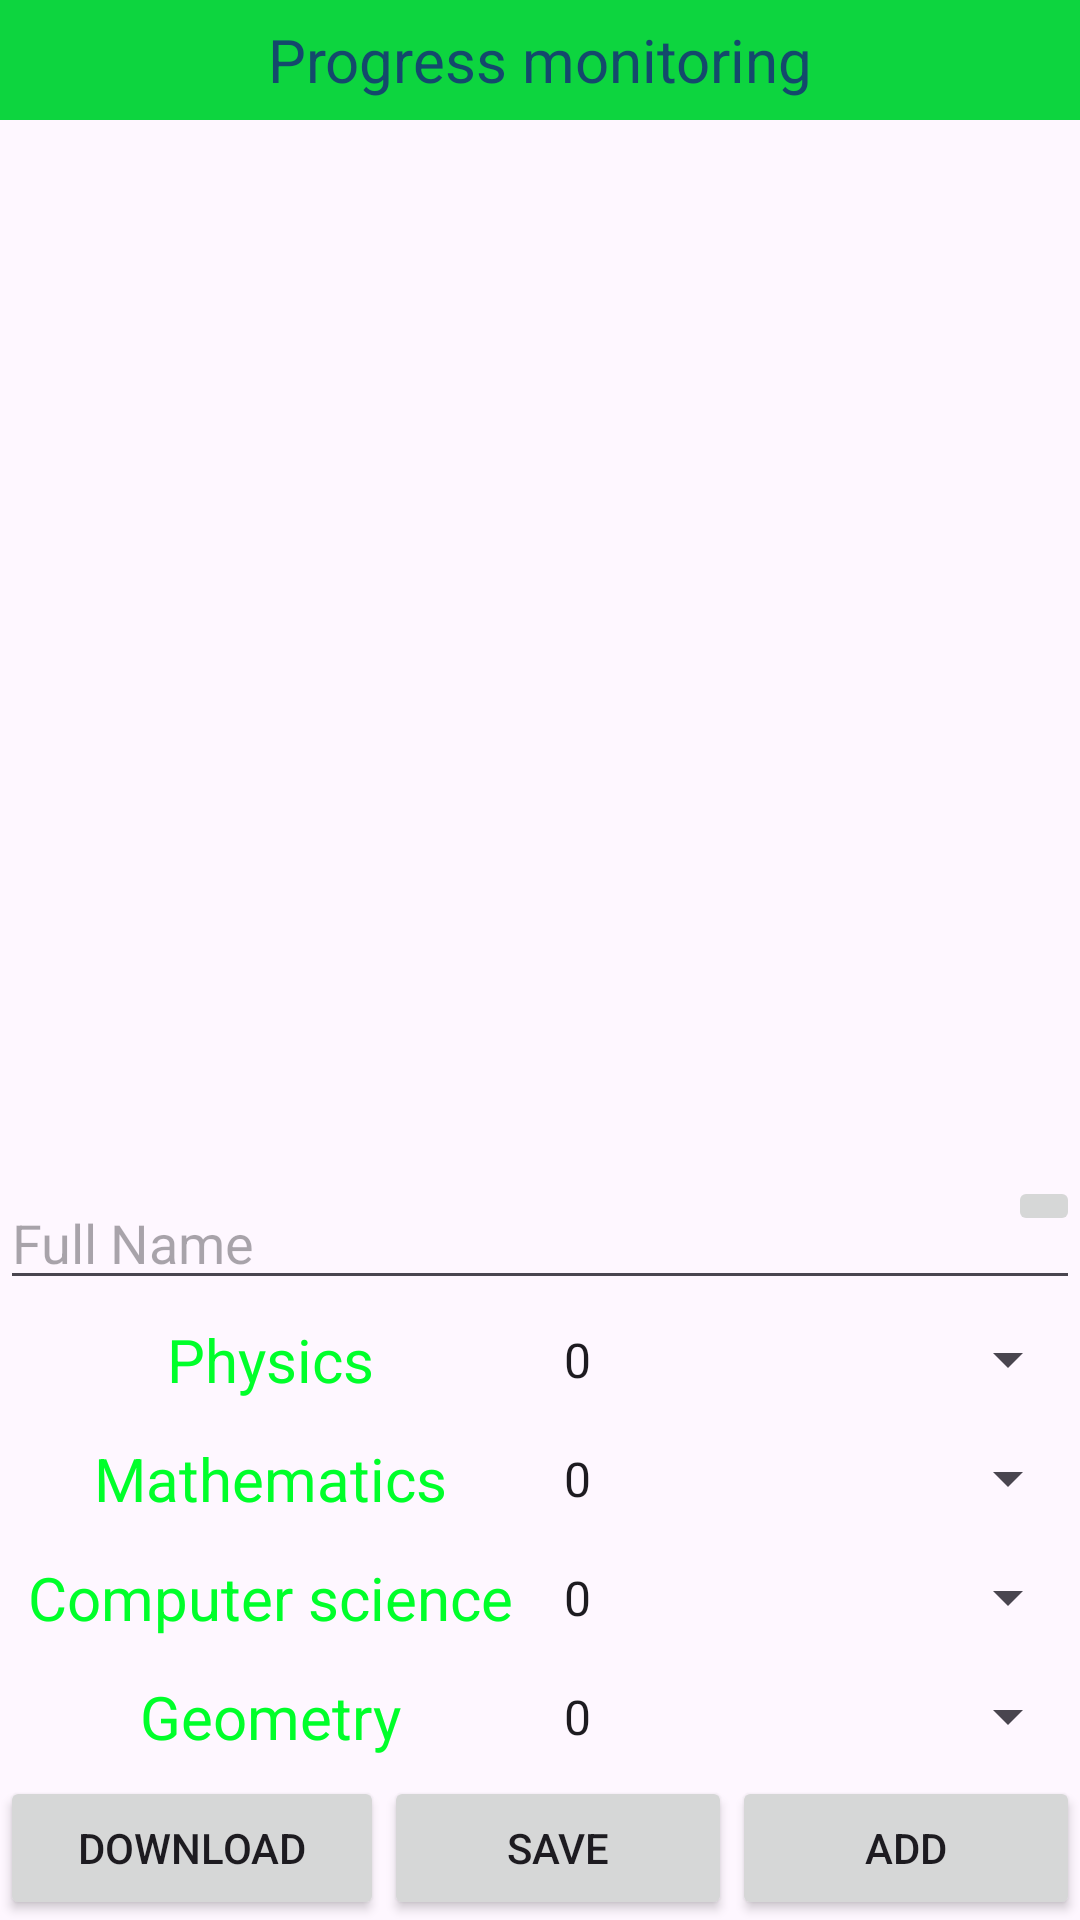

Produce the Android XML layout that renders to this screen, including the resource entries it uses.
<!-- AndroidManifest.xml: application theme Theme.StudentProgressAppMVVMClean -->
<!-- res/layout/activity_main.xml -->
<?xml version="1.0" encoding="utf-8"?>
<androidx.constraintlayout.widget.ConstraintLayout xmlns:android="http://schemas.android.com/apk/res/android"
    xmlns:app="http://schemas.android.com/apk/res-auto"
    xmlns:tools="http://schemas.android.com/tools"
    android:layout_width="match_parent"
    android:layout_height="match_parent"
    android:orientation="vertical"
    tools:context=".presentation.MainActivity"
    >

    <TextView
        android:id="@+id/twTitle"
        android:layout_width="match_parent"
        android:layout_height="40dp"
        android:background="#0DD53F"
        android:gravity="center"
        android:text="@string/titleApp"
        android:textColor="#14496C"
        android:textSize="20dp"
        tools:layout_editor_absoluteX="0dp"
        tools:ignore="MissingConstraints" />


    <androidx.recyclerview.widget.RecyclerView
        android:id="@+id/rvStudents"
        android:layout_width="427dp"
        android:layout_height="0dp"
        app:layout_constraintBottom_toTopOf="@id/llAddStudentPonel"
        app:layout_constraintEnd_toEndOf="parent"
        app:layout_constraintStart_toStartOf="parent"
        app:layout_constraintTop_toBottomOf="@+id/twTitle" />


    <LinearLayout
        android:id="@+id/llAddStudentPonel"
        android:visibility="visible"
        android:layout_width="match_parent"
        android:layout_height="200dp"
        android:orientation="vertical"
        app:layout_constraintBottom_toTopOf="@id/llPonelLelower"
        app:layout_constraintEnd_toEndOf="parent"
        app:layout_constraintStart_toStartOf="parent"
        app:layout_constraintTop_toBottomOf="@id/rvStudents">
        <FrameLayout
            android:orientation="horizontal"
            android:layout_height="wrap_content"
            android:layout_width="match_parent"
            >
            <EditText
                android:id="@+id/tvFIO"
                android:layout_width="match_parent"
                android:layout_height="match_parent"
                android:hint="@string/full_name"/>
            <ImageButton
                android:id="@+id/bthCloseAddStudentPonel"
                android:layout_gravity="right"
                android:layout_width="wrap_content"
                android:layout_height="wrap_content"
                android:src="@drawable/ic_close"
                />
        </FrameLayout>
        <LinearLayout
            android:orientation="horizontal"
            android:layout_width="match_parent"
            android:layout_height="match_parent"
            >
            <LinearLayout
                android:id="@+id/Subject"
                android:layout_weight="1"
                android:layout_width="match_parent"
                android:layout_height="match_parent"
                android:orientation="vertical">
                <TextView
                    android:id="@+id/Subject1"
                    android:layout_weight="1"
                    android:layout_width="match_parent"
                    android:layout_height="wrap_content"
                    android:text="@string/Subject1"
                    style="@style/TextAppearance.AppCompat.TVSubject"
                    />
                <TextView
                    android:id="@+id/Subject2"
                    android:layout_weight="1"
                    android:layout_width="match_parent"
                    android:layout_height="wrap_content"
                    android:text="@string/Subject2"
                    style="@style/TextAppearance.AppCompat.TVSubject"
                    />
                <TextView
                    android:id="@+id/Subject3"
                    android:layout_weight="1"
                    android:layout_width="match_parent"
                    android:layout_height="wrap_content"
                    android:text="@string/Subject3"
                    style="@style/TextAppearance.AppCompat.TVSubject"
                    />
                <TextView
                    android:id="@+id/Subject4"
                    android:layout_weight="1"
                    android:layout_width="match_parent"
                    android:layout_height="wrap_content"
                    android:text="@string/Subject4"
                    style="@style/TextAppearance.AppCompat.TVSubject"
                    />
            </LinearLayout>
            <LinearLayout
                android:layout_weight="1"
                android:layout_width="match_parent"
                android:layout_height="match_parent"
                android:orientation="vertical">

                <Spinner
                    android:id="@+id/SinnKS1"
                    android:layout_weight="1"
                    android:layout_width="match_parent"
                    android:layout_height="wrap_content"
                    android:entries="@array/KS"
                    />
                <Spinner
                    android:id="@+id/SinnKS2"
                    android:layout_weight="1"
                    android:layout_width="match_parent"
                    android:layout_height="wrap_content"
                    android:entries="@array/KS"/>
                <Spinner
                    android:id="@+id/SinnKS3"
                    android:layout_weight="1"
                    android:layout_width="match_parent"
                    android:layout_height="wrap_content"
                    android:entries="@array/KS"/>
                <Spinner
                    android:id="@+id/SinnKS4"
                    android:layout_weight="1"
                    android:layout_width="match_parent"
                    android:layout_height="wrap_content"
                    android:entries="@array/KS"/>
            </LinearLayout>
        </LinearLayout>
    </LinearLayout>

    <LinearLayout
        android:id="@+id/llPonelLelower"
        android:layout_width="match_parent"
        android:layout_height="wrap_content"
        android:orientation="horizontal"
        app:layout_constraintBottom_toBottomOf="parent"
        app:layout_constraintEnd_toEndOf="parent"
        app:layout_constraintStart_toStartOf="parent">

        <Button
            android:id="@+id/bthDownload"
            android:layout_width="wrap_content"
            android:layout_height="wrap_content"
            android:layout_weight="1"
            android:text="@string/download" />

        <Button
            android:id="@+id/bthSave"
            android:layout_width="wrap_content"
            android:layout_height="wrap_content"
            android:layout_weight="1"
            android:text="@string/save" />

        <Button
            android:id="@+id/bthAdd"
            android:layout_width="wrap_content"
            android:layout_height="wrap_content"
            android:layout_weight="1"
            android:text="@string/add" />
    </LinearLayout>
</androidx.constraintlayout.widget.ConstraintLayout>
<!-- resources referenced by this layout -->
<resources>
  <string-array name="KS">
          <item>0</item>
          <item>1</item>
          <item>2</item>
      </string-array>
  <string name="Subject1">Physics</string>
  <string name="Subject2">Mathematics</string>
  <string name="Subject3">Computer science</string>
  <string name="Subject4">Geometry</string>
  <string name="add">Add</string>
  <string name="download">Download</string>
  <string name="full_name">Full Name</string>
  <string name="save">Save</string>
  <string name="titleApp">Progress monitoring</string>
  <style name="TextAppearance.AppCompat.TVSubject">
          <item name="android:textSize">20dp</item>
          <item name="android:textColor">@color/lightGreen</item>
          <item name="android:gravity">center</item>
          <item name="android:layout_width">match_parent</item>
          <item name="android:layout_height">match_parent</item>
          <item name="android:layout_margin">3dp</item>
          <item name="android:background">@drawable/shape_round</item>
      </style>
  <style name="Theme.StudentProgressAppMVVMClean" parent="Base.Theme.StudentProgressAppMVVMClean" />
  <color name="lightGreen">#00FF2A</color>
  <style name="Base.Theme.StudentProgressAppMVVMClean" parent="Theme.Material3.DayNight.NoActionBar">
          
          
      </style>
</resources>
